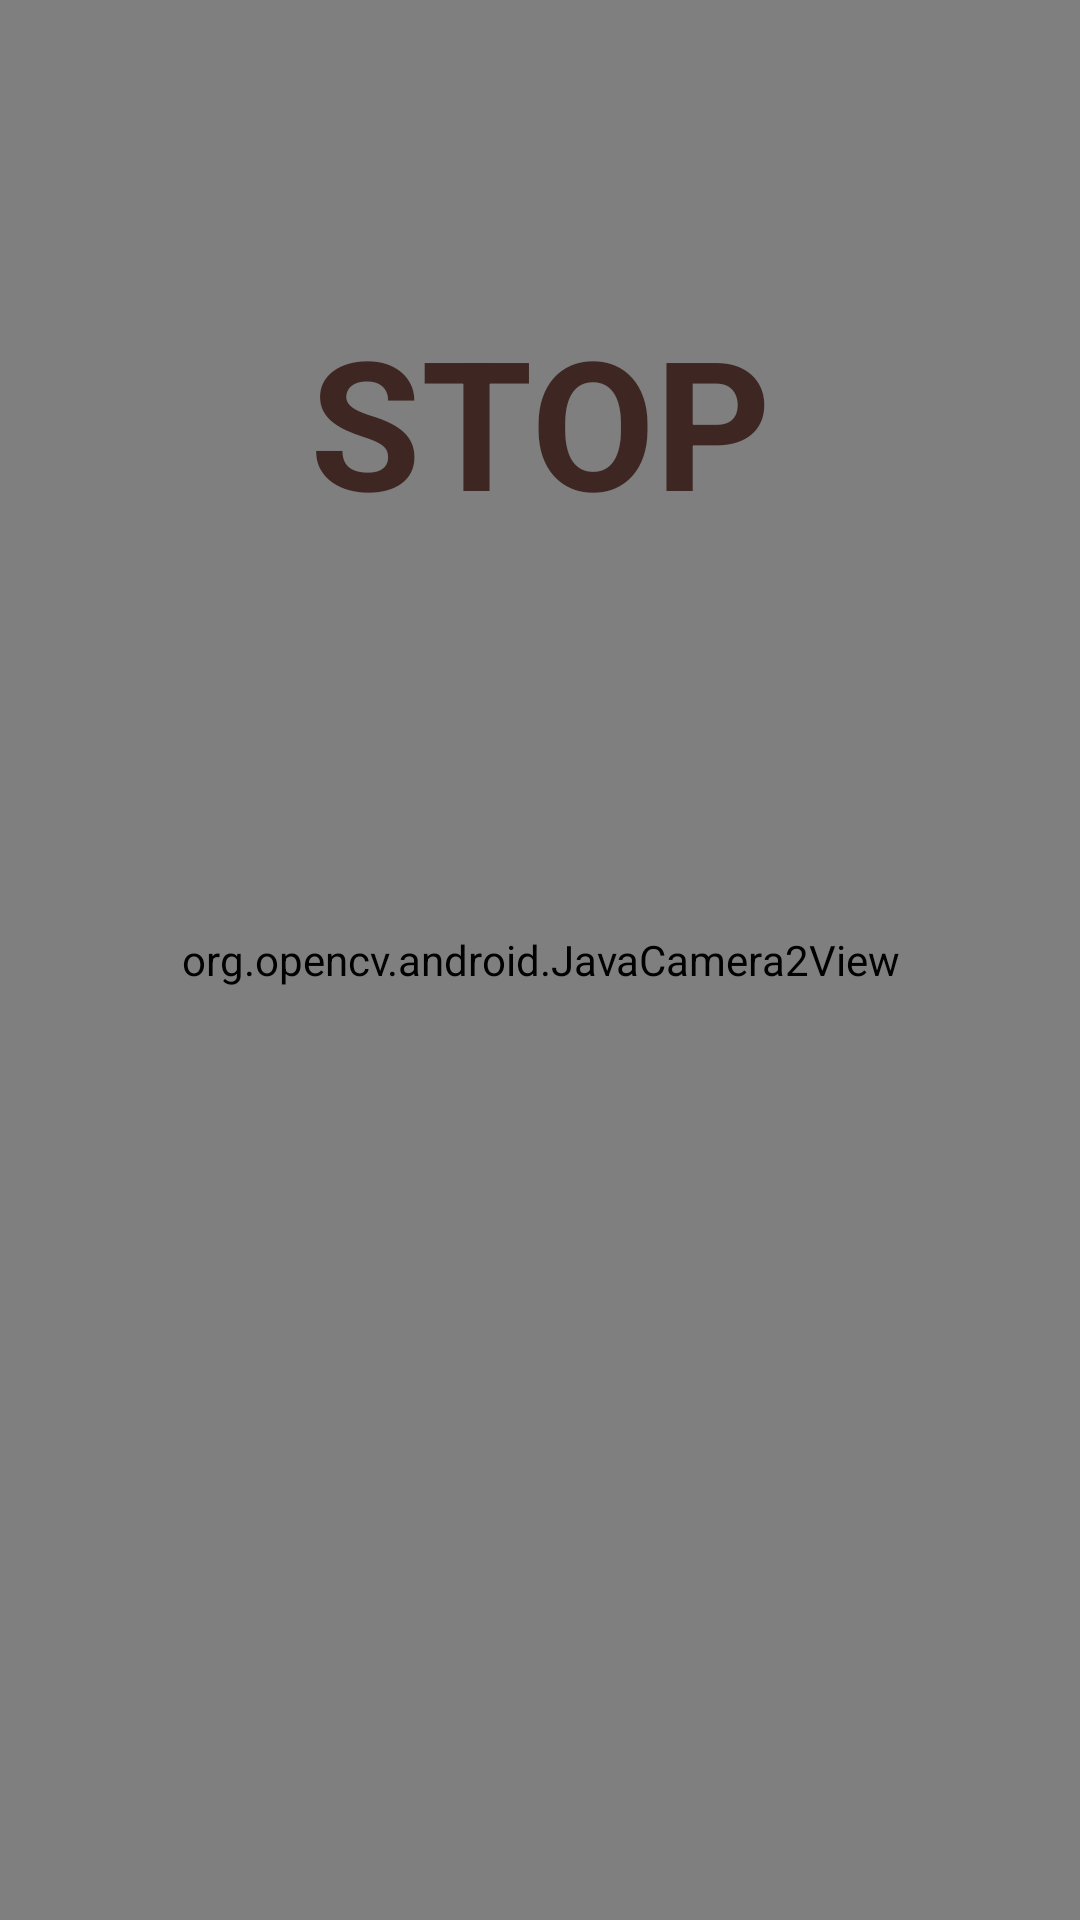

Reconstruct the res/layout file that produces this screen, plus the resources it refers to.
<!-- AndroidManifest.xml: application theme Theme.DrowsinessDetector -->
<!-- res/layout/activity_main.xml -->
<?xml version="1.0" encoding="utf-8"?>
<androidx.constraintlayout.widget.ConstraintLayout xmlns:android="http://schemas.android.com/apk/res/android"
    xmlns:app="http://schemas.android.com/apk/res-auto"
    xmlns:tools="http://schemas.android.com/tools"
    android:layout_width="match_parent"
    android:layout_height="match_parent"
    tools:context=".MainActivity"
    android:id="@+id/MainLayout">

    <com.google.android.material.appbar.AppBarLayout
        android:layout_width="match_parent"
        android:layout_height="match_parent">

        <RelativeLayout
            android:layout_width="match_parent"
            android:layout_height="match_parent">

            <org.opencv.android.JavaCamera2View
                android:id="@+id/CameraView"
                android:layout_width="match_parent"
                android:layout_height="match_parent"
                android:visibility="visible" />

            <TextView
                android:id="@+id/stopMessage"
                android:layout_width="match_parent"
                android:layout_height="wrap_content"
                android:text="@string/stop"
                android:textAlignment="center"
                android:textAllCaps="false"
                android:textAppearance="@style/TextAppearance.AppCompat.Large"
                android:textColor="#3E2723"
                android:textSize="60sp"
                android:textStyle="bold"
                android:translationY="100sp" />

        </RelativeLayout>
    </com.google.android.material.appbar.AppBarLayout>

    

</androidx.constraintlayout.widget.ConstraintLayout>
<!-- resources referenced by this layout -->
<resources>
  <string name="stop">STOP</string>
  <style name="Theme.DrowsinessDetector" parent="Theme.MaterialComponents.DayNight.DarkActionBar">
          
          <item name="colorPrimary">@color/purple_500</item>
          <item name="colorPrimaryVariant">@color/purple_700</item>
          <item name="colorOnPrimary">@color/white</item>
          
          <item name="colorSecondary">@color/teal_200</item>
          <item name="colorSecondaryVariant">@color/teal_700</item>
          <item name="colorOnSecondary">@color/black</item>
          
          <item name="android:statusBarColor" tools:targetApi="l">?attr/colorPrimaryVariant</item>
          
      </style>
  <!-- not gathered from this repository: default colours our renderer supplied (Android Studio template values) -->
  <color name="purple_500">#FF6200EE</color>
  <color name="purple_700">#FF3700B3</color>
  <color name="teal_200">#FF03DAC5</color>
  <color name="teal_700">#FF018786</color>
  <color name="black">#FF000000</color>
  <color name="white">#FFFFFFFF</color>
</resources>
